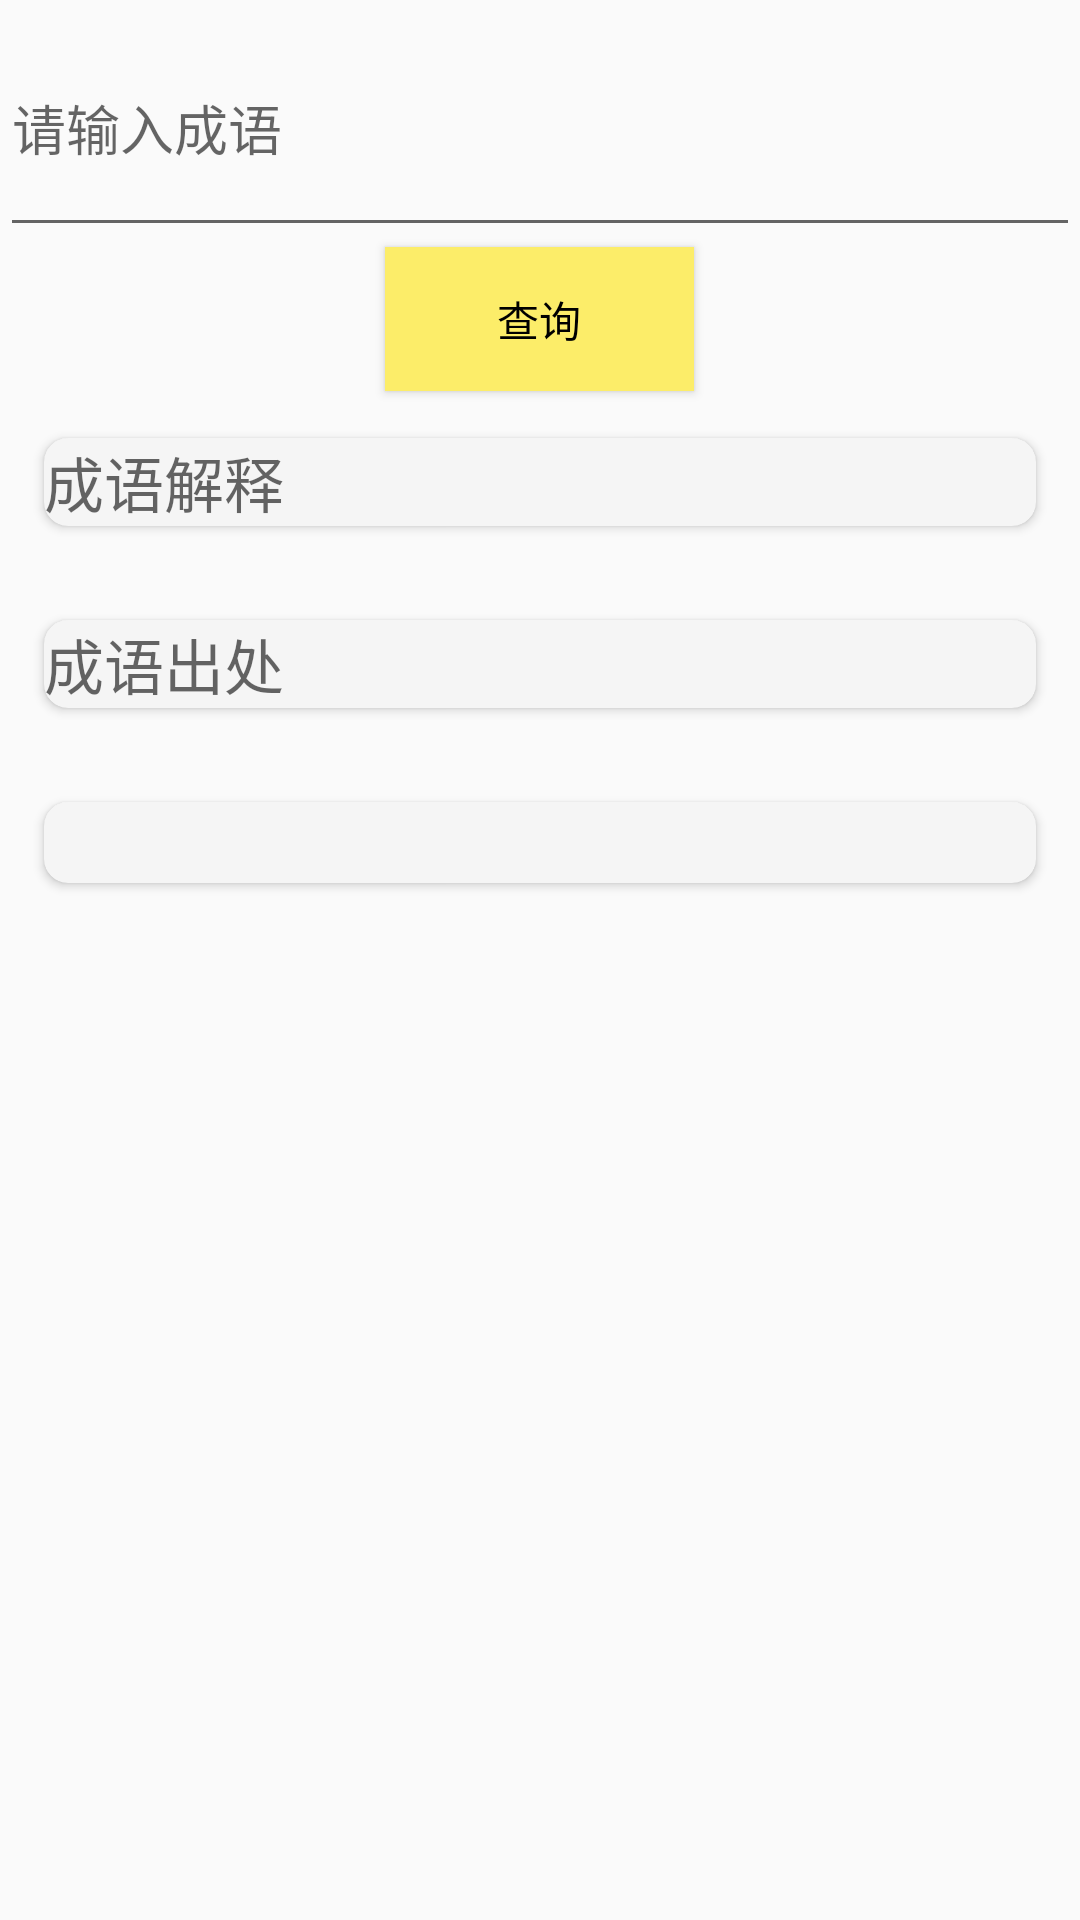

Android layout source for this screen:
<!-- AndroidManifest.xml: application theme AppTheme -->
<!-- res/layout/fragment_cy.xml -->
<?xml version="1.0" encoding="utf-8"?>
<LinearLayout xmlns:android="http://schemas.android.com/apk/res/android"
    android:layout_width="match_parent"
    android:layout_height="match_parent"
    xmlns:app="http://schemas.android.com/apk/res-auto"
    xmlns:tools="http://schemas.android.com/tools"
    android:orientation="vertical"
    android:background="@drawable/background">

    <EditText
        android:layout_width="match_parent"
        android:layout_height="40pt"
        android:id="@+id/input1"
        android:hint="请输入成语"
        android:textColor="@color/white"/>
    <Button
        style="@style/Widget.AppCompat.Button.Colored"
        android:background="@color/yellow_primary"
        android:id="@+id/send_request"
        android:textColor="@color/black"
        android:layout_width="50pt"
        android:layout_height="wrap_content"
        android:layout_gravity="center"
        android:text="查询"/>
    <LinearLayout
        android:id="@+id/layout"
        android:layout_width="match_parent"
        android:layout_height="match_parent"
        android:orientation="vertical">
<android.support.v7.widget.CardView
    android:id="@+id/cardView1"
    app:cardCornerRadius="8dp"
    app:cardUseCompatPadding="true"
    tools:targetApi="lollipop"
    android:clickable="true"
    android:layout_width="match_parent"
    android:layout_height="wrap_content"
    app:cardBackgroundColor="@color/grey_primary"
    android:layout_margin="10dp">
    <TextView
        android:id="@+id/response"
        android:layout_width="match_parent"
        android:layout_height="wrap_content"
        android:textSize="20sp"
        android:hint="成语解释"
        android:textColor="@color/black"/>
</android.support.v7.widget.CardView>
    <android.support.v7.widget.CardView
        android:id="@+id/cardView2"
        app:cardCornerRadius="8dp"
        app:cardUseCompatPadding="true"
        tools:targetApi="lollipop"
        android:clickable="true"
        app:cardBackgroundColor="@color/grey_primary"
        android:layout_width="match_parent"
        android:layout_height="wrap_content"
        android:layout_margin="10dp">
        <TextView
            android:id="@+id/response_1"
            android:layout_width="match_parent"
            android:layout_height="wrap_content"
            android:textSize="20sp"
            android:hint="成语出处"
            android:textColor="@color/black"/>
    </android.support.v7.widget.CardView>
    <android.support.v7.widget.CardView
        android:id="@+id/cardView4"
        app:cardCornerRadius="8dp"
        app:cardUseCompatPadding="true"
        tools:targetApi="lollipop"
        android:clickable="true"
        app:cardBackgroundColor="@color/grey_primary"
        android:layout_width="match_parent"
        android:layout_height="wrap_content"
        android:layout_margin="10dp">
        <TextView
            android:id="@+id/response_2"
            android:layout_width="match_parent"
            android:layout_height="wrap_content"
            android:textSize="20sp"
            android:textColor="@color/black"/>
    </android.support.v7.widget.CardView>
    </LinearLayout>
</LinearLayout>
<!-- resources referenced by this layout -->
<resources>
  <color name="black">#000000</color>
  <color name="grey_primary">#f5f5f5</color>
  <color name="white">#FFFFFF</color>
  <color name="yellow_primary">#fced69</color>
  <style name="AppTheme" parent="Base.Theme.AppCompat.Light.DarkActionBar">
          
          <item name="colorPrimary">@color/colorPrimary</item>
          <item name="colorPrimaryDark">@color/colorPrimaryDark</item>
          <item name="colorAccent">@color/colorAccent</item>
      </style>
  <color name="colorPrimary">#3F51B5</color>
  <color name="colorPrimaryDark">#303F9F</color>
  <color name="colorAccent">#FF4081</color>
</resources>
